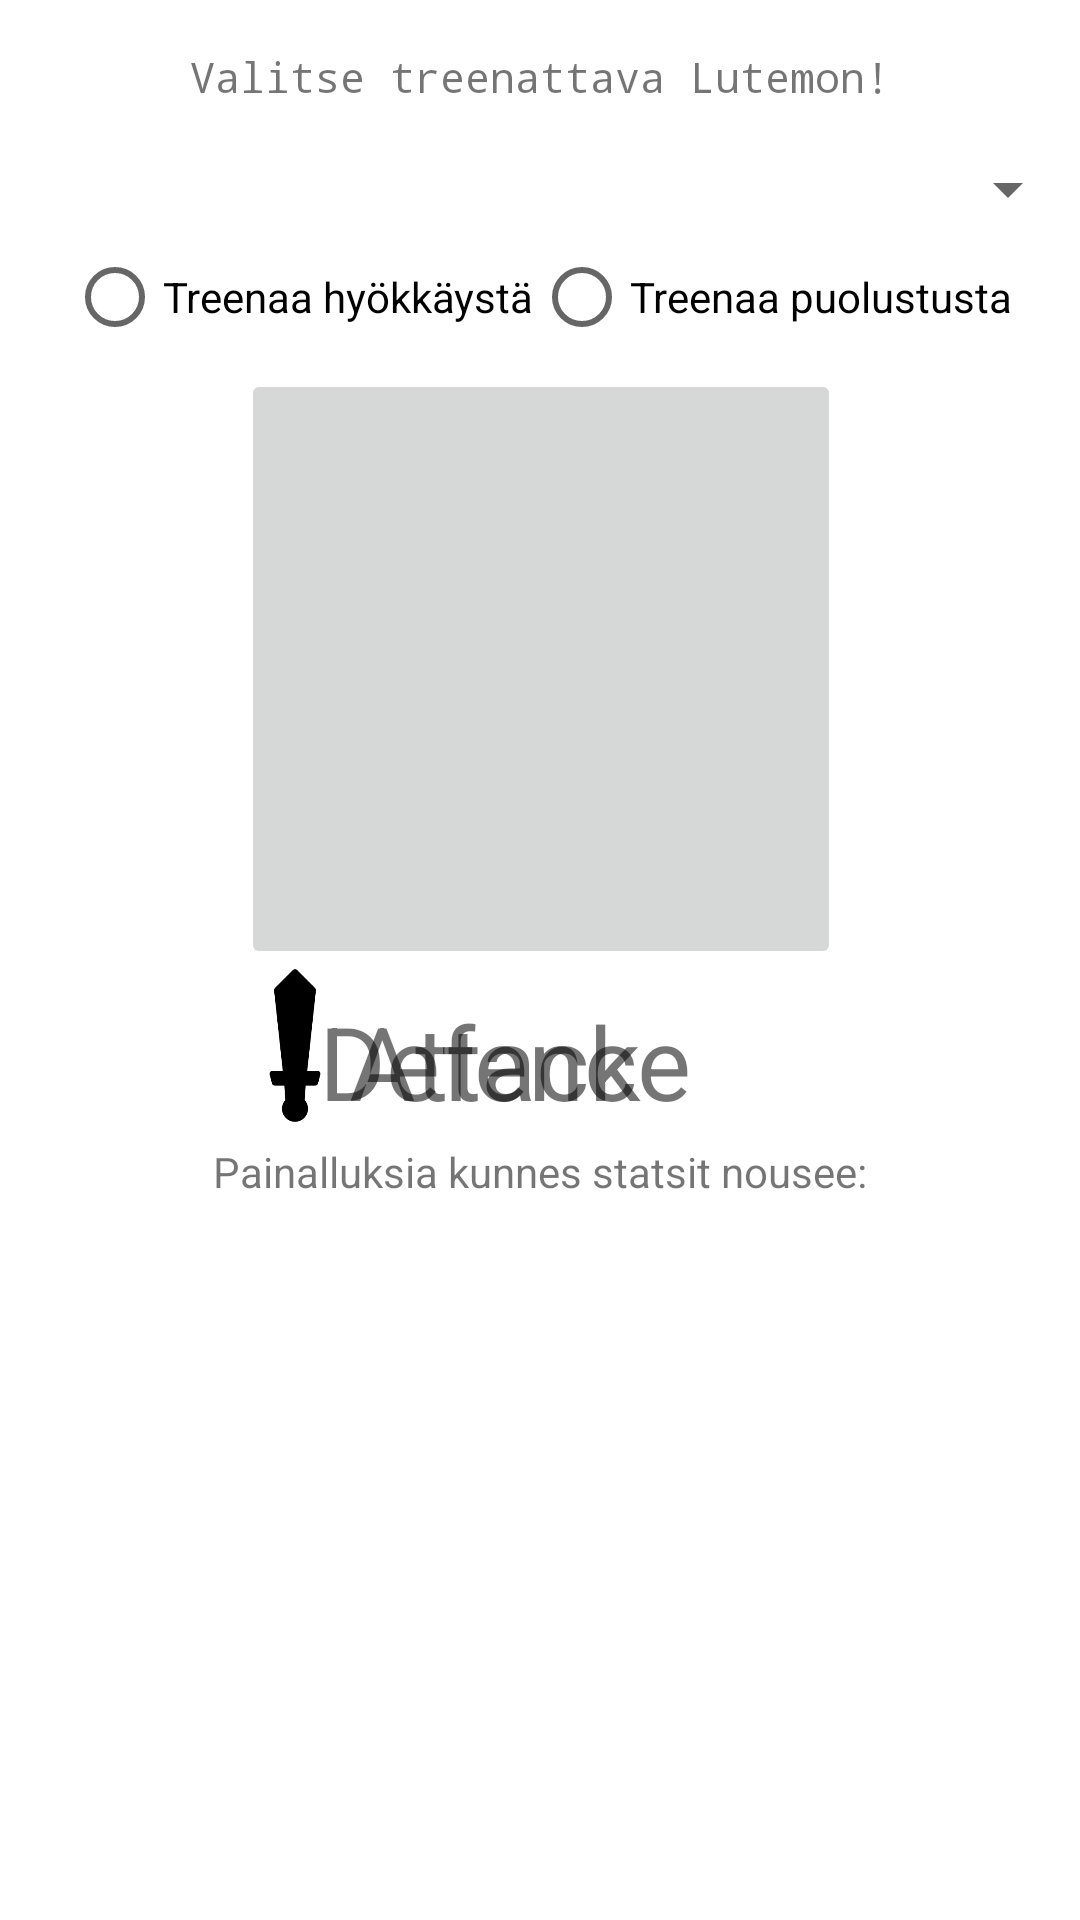

Produce the Android XML layout that renders to this screen, including the resource entries it uses.
<!-- AndroidManifest.xml: application theme Theme.Lutemon -->
<!-- res/layout/fragment_train.xml -->
<?xml version="1.0" encoding="utf-8"?>
<androidx.constraintlayout.widget.ConstraintLayout xmlns:android="http://schemas.android.com/apk/res/android"
    xmlns:app="http://schemas.android.com/apk/res-auto"
    xmlns:tools="http://schemas.android.com/tools"
    android:layout_width="match_parent"
    android:layout_height="match_parent"
    tools:context=".fragments.FragmentTrain">

    <Spinner
        android:id="@+id/spinnerTrain"
        android:layout_width="match_parent"
        android:layout_height="wrap_content"
        android:layout_marginTop="16dp"
        app:layout_constraintTop_toBottomOf="@+id/txtTrain"
        tools:layout_editor_absoluteX="0dp" />

    <TextView
        android:id="@+id/txtTrain"
        android:layout_width="wrap_content"
        android:layout_height="wrap_content"
        android:layout_marginTop="16dp"
        android:fontFamily="monospace"
        android:text="Valitse treenattava Lutemon!"
        app:layout_constraintEnd_toEndOf="parent"
        app:layout_constraintStart_toStartOf="parent"
        app:layout_constraintTop_toTopOf="parent" />

    <RadioGroup
        android:id="@+id/rgTrain"
        android:layout_width="wrap_content"
        android:layout_height="wrap_content"
        android:orientation="horizontal"
        app:layout_constraintEnd_toEndOf="parent"
        app:layout_constraintStart_toStartOf="parent"
        app:layout_constraintTop_toBottomOf="@+id/spinnerTrain">

        <RadioButton
            android:id="@+id/rbAttack"
            android:layout_width="match_parent"
            android:layout_height="wrap_content"
            android:text="Treenaa hyökkäystä" />

        <RadioButton
            android:id="@+id/rbDefence"
            android:layout_width="match_parent"
            android:layout_height="wrap_content"
            android:text="Treenaa puolustusta" />
    </RadioGroup>

    <ImageButton
        android:id="@+id/imageButton"
        android:layout_width="200dp"
        android:layout_height="200dp"
        android:layout_gravity="center_horizontal"
        android:scaleType="fitCenter"
        app:layout_constraintEnd_toEndOf="parent"
        app:layout_constraintHorizontal_bias="0.502"
        app:layout_constraintStart_toStartOf="parent"
        app:layout_constraintTop_toBottomOf="@+id/rgTrain" />

    <TextView
        android:id="@+id/txtAttack"
        android:layout_width="wrap_content"
        android:layout_height="wrap_content"
        android:layout_marginTop="8dp"
        android:text="Attack"
        android:textSize="34sp"
        app:layout_constraintStart_toEndOf="@+id/imgSword"
        app:layout_constraintTop_toBottomOf="@+id/imageButton" />

    <TextView
        android:id="@+id/txtDefence"
        android:layout_width="wrap_content"
        android:layout_height="wrap_content"
        android:layout_marginTop="8dp"
        android:text="Defence"
        android:textSize="34sp"
        app:layout_constraintEnd_toStartOf="@+id/imgShield"
        app:layout_constraintTop_toBottomOf="@+id/imageButton" />

    <ImageView
        android:id="@+id/imgSword"
        android:layout_width="36dp"
        android:layout_height="51dp"
        android:src="@drawable/image_attack"
        app:layout_constraintStart_toStartOf="@+id/imageButton"
        app:layout_constraintTop_toBottomOf="@+id/imageButton" />

    <ImageView
        android:id="@+id/imgShield"
        android:layout_width="50dp"
        android:layout_height="50dp"
        android:src="@drawable/image_defence"
        app:layout_constraintEnd_toEndOf="@+id/imageButton"
        app:layout_constraintTop_toBottomOf="@+id/imageButton" />

    <TextView
        android:id="@+id/txtInfo"
        android:layout_width="wrap_content"
        android:layout_height="wrap_content"
        android:layout_marginTop="8dp"
        android:text="Painalluksia kunnes statsit nousee:"
        app:layout_constraintEnd_toEndOf="parent"
        app:layout_constraintStart_toStartOf="parent"
        app:layout_constraintTop_toBottomOf="@+id/imgShield" />

    <TextView
        android:id="@+id/txtPresses"
        android:layout_width="wrap_content"
        android:layout_height="wrap_content"
        android:layout_marginTop="8dp"
        android:includeFontPadding="false"
        android:textSize="60sp"
        app:layout_constraintEnd_toEndOf="parent"
        app:layout_constraintStart_toStartOf="parent"
        app:layout_constraintTop_toBottomOf="@+id/txtInfo" />

    <TextView
        android:id="@+id/txtEmpty"
        android:layout_width="wrap_content"
        android:layout_height="wrap_content"
        android:text="Luo Lutemon, jotta pääset treenaamaan sitä!"
        android:textSize="16sp"
        android:visibility="gone"
        app:layout_constraintBottom_toBottomOf="parent"
        app:layout_constraintEnd_toEndOf="parent"
        app:layout_constraintStart_toStartOf="parent"
        app:layout_constraintTop_toTopOf="parent" />

    <TextView
        android:id="@+id/txtAddedAttack"
        android:layout_width="wrap_content"
        android:layout_height="wrap_content"
        android:fontFamily="sans-serif-black"
        android:text="+1"
        android:textColor="#6AFF00"
        android:textSize="48sp"
        android:visibility="gone"
        app:layout_constraintBottom_toBottomOf="@+id/imgSword"
        app:layout_constraintEnd_toStartOf="@+id/imgSword"
        app:layout_constraintTop_toTopOf="@+id/imgSword"
        app:layout_constraintVertical_bias="0.538" />

    <TextView
        android:id="@+id/txtAddedDefence"
        android:layout_width="wrap_content"
        android:layout_height="wrap_content"
        android:fontFamily="sans-serif-black"
        android:text="+1"
        android:textColor="#6AFF00"
        android:textSize="48sp"
        android:visibility="gone"
        app:layout_constraintBottom_toBottomOf="@+id/imgShield"
        app:layout_constraintStart_toEndOf="@+id/imgShield"
        app:layout_constraintTop_toTopOf="@+id/imgShield"
        app:layout_constraintVertical_bias="0.571" />

</androidx.constraintlayout.widget.ConstraintLayout>
<!-- resources referenced by this layout -->
<resources>
  <!-- drawable image_attack: png bitmap (drawable, 3382 bytes) -->
  <style name="Theme.Lutemon" parent="Theme.MaterialComponents.DayNight.DarkActionBar">
          
          <item name="colorPrimary">@color/black</item>
          <item name="colorPrimaryVariant">#5a5a5a</item>
          <item name="colorOnPrimary">@color/white</item>
          
          <item name="colorSecondary">#D2042D</item>
          <item name="colorSecondaryVariant">@color/teal_700</item>
          <item name="colorOnSecondary">@color/black</item>
          
          <item name="android:statusBarColor">?attr/colorPrimaryVariant</item>
          
      </style>
  <!-- not gathered from this repository: default colours our renderer supplied (Android Studio template values) -->
  <color name="teal_700">#FF018786</color>
  <color name="black">#FF000000</color>
  <color name="white">#FFFFFFFF</color>
</resources>
